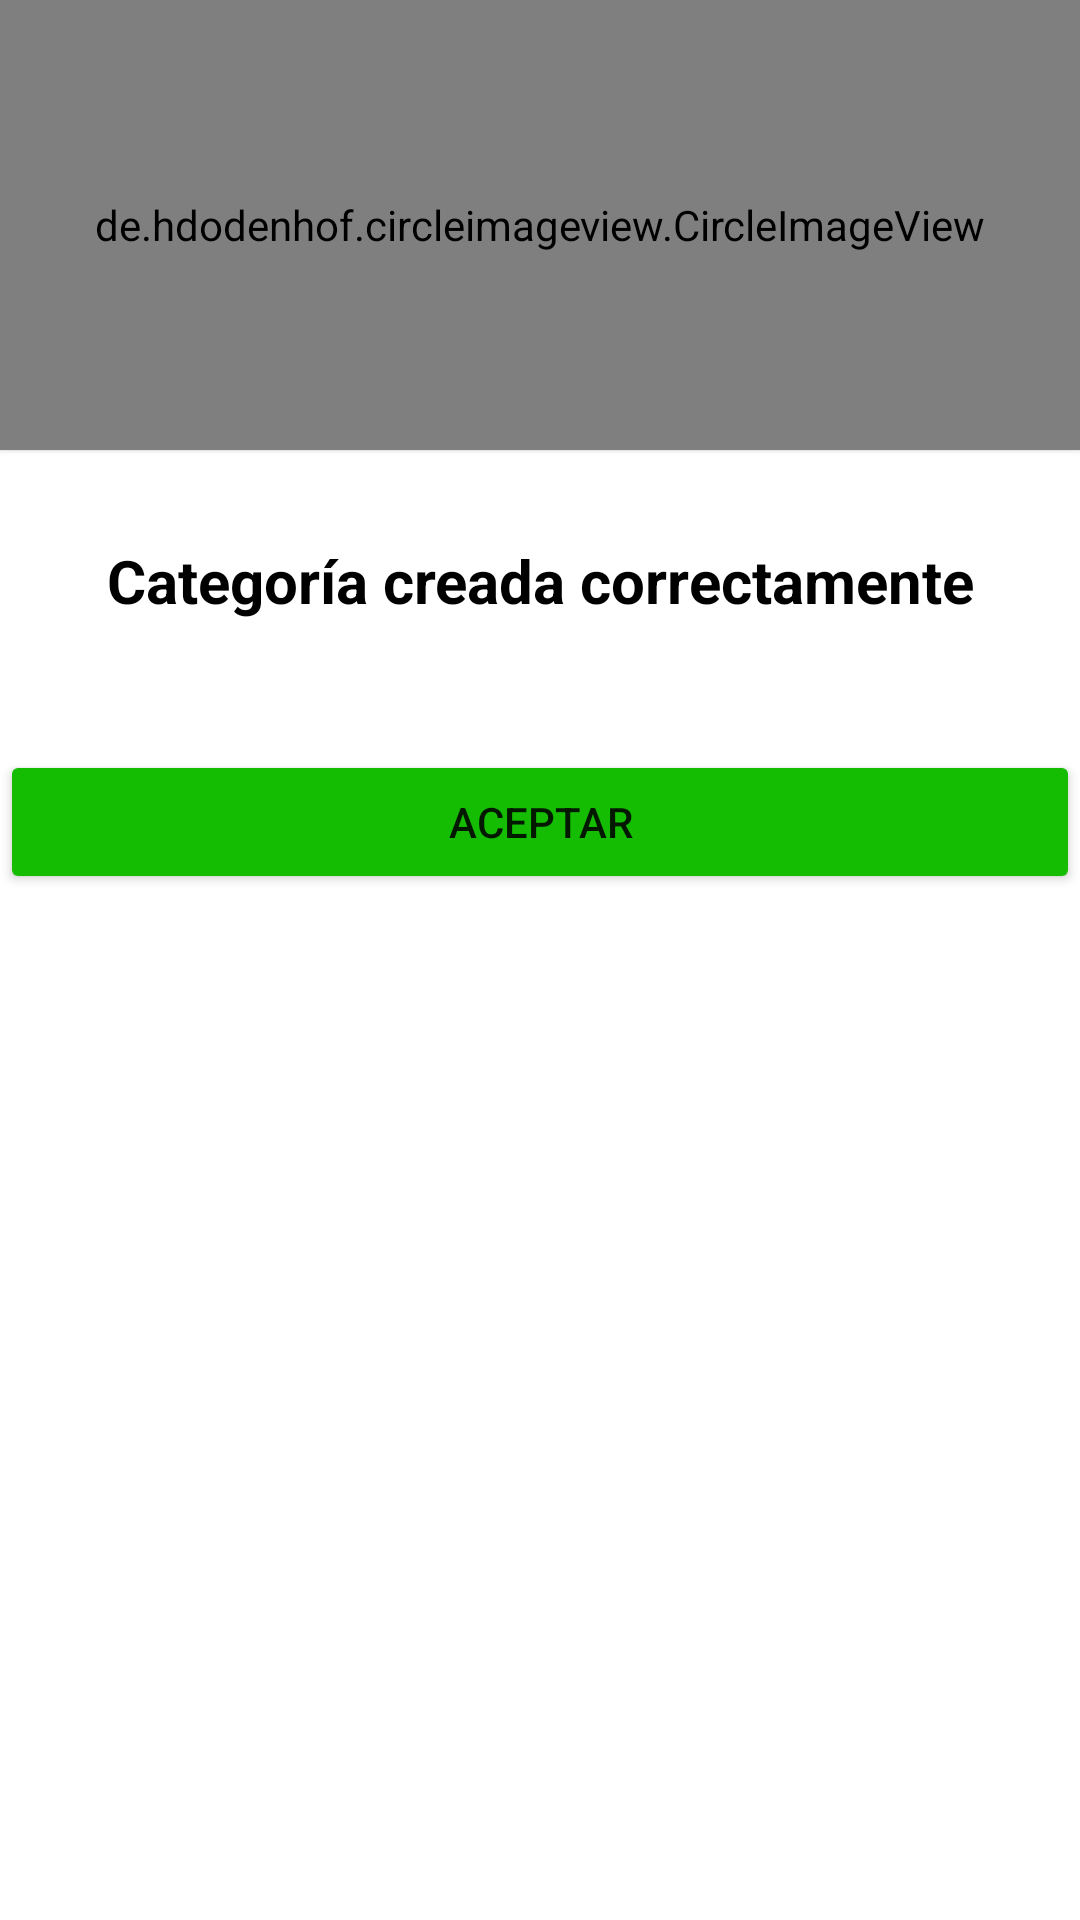

Android layout source for this screen:
<!-- AndroidManifest.xml: application theme Theme.DeliveryLinks -->
<!-- res/layout/dialog_created_category.xml -->
<?xml version="1.0" encoding="utf-8"?>
<androidx.constraintlayout.widget.ConstraintLayout xmlns:android="http://schemas.android.com/apk/res/android"
    xmlns:app="http://schemas.android.com/apk/res-auto"
    xmlns:tools="http://schemas.android.com/tools"
    android:layout_width="match_parent"
    android:layout_height="wrap_content"
    android:layout_margin="20dp"
    android:layout_gravity="center">

    <de.hdodenhof.circleimageview.CircleImageView
        android:id="@+id/Img_Update_Image_Profile"
        android:layout_width="0dp"
        android:layout_height="150dp"
        android:layout_marginTop="0dp"
        android:src="@drawable/ic_check"
        android:elevation="1dp"
        app:civ_circle_background_color="@color/white"
        app:layout_constraintEnd_toEndOf="parent"
        app:layout_constraintStart_toStartOf="parent"
        app:layout_constraintTop_toTopOf="parent" />

        <LinearLayout
            android:id="@+id/linearbase"
            android:layout_width="match_parent"
            android:layout_height="150dp"
            android:layout_marginTop="80dp"
            android:background="@drawable/shape_border"
            app:layout_constraintBottom_toBottomOf="parent"
            app:layout_constraintEnd_toEndOf="parent"
            app:layout_constraintStart_toStartOf="parent"
            app:layout_constraintTop_toTopOf="parent"
            app:layout_constraintVertical_bias="0.0">

            <TextView
                android:id="@+id/textView5"
                android:layout_width="match_parent"
                android:layout_height="wrap_content"
                android:gravity="center"
                android:layout_marginTop="90dp"
                android:text="@string/txt_Dialog_Category_Register"
                android:textColor="@color/black"
                android:textSize="20sp"
                android:textStyle="bold"
                app:layout_constraintBottom_toBottomOf="@+id/viewBase"
                app:layout_constraintEnd_toEndOf="@+id/viewBase"
                app:layout_constraintStart_toStartOf="@+id/viewBase"
                app:layout_constraintTop_toTopOf="@+id/viewBase" />
        </LinearLayout>


        <androidx.constraintlayout.widget.ConstraintLayout
            android:id="@+id/constraintLayout"
            android:layout_width="match_parent"
            android:layout_height="wrap_content"
            android:layout_gravity="center"
            android:layout_marginTop="250dp"
            android:orientation="vertical"

            app:layout_constraintEnd_toEndOf="parent"
            app:layout_constraintStart_toStartOf="parent"
            app:layout_constraintTop_toTopOf="parent">

            <Button
                android:id="@+id/btn_Accept_Created_Category"
                android:layout_width="0dp"
                android:layout_height="wrap_content"
                android:backgroundTint="@color/green"
                android:text="@string/btn_close_session_dialog"
                app:layout_constraintBottom_toBottomOf="parent"
                app:layout_constraintEnd_toEndOf="parent"
                app:layout_constraintStart_toStartOf="parent"
                app:layout_constraintTop_toTopOf="parent" />
        </androidx.constraintlayout.widget.ConstraintLayout>

</androidx.constraintlayout.widget.ConstraintLayout>
<!-- resources referenced by this layout -->
<resources>
  <color name="black">#FF000000</color>
  <color name="green">#14BD01</color>
  <color name="white">#FFFFFFFF</color>
  <!-- drawable ic_check (drawable) -->
  <vector android:height="50dp" android:tint="#479900"
      android:viewportHeight="24" android:viewportWidth="24"
      android:width="50dp" xmlns:android="http://schemas.android.com/apk/res/android">
      <path android:fillColor="@android:color/white" android:pathData="M9,16.17L4.83,12l-1.42,1.41L9,19 21,7l-1.41,-1.41z"/>
  </vector>
  <!-- drawable shape_border (drawable) -->
  <?xml version="1.0" encoding="utf-8"?>
  <shape xmlns:android="http://schemas.android.com/apk/res/android">
      <solid
          android:color="@color/white"/>
      <corners
          android:topLeftRadius="20dp"
          android:topRightRadius="20sp"/>
      <padding
          android:left="10dp"
          android:top="10dp"
          android:right="10dp"
          android:bottom="10dp" />
  </shape>
  <string name="btn_close_session_dialog">Aceptar</string>
  <string name="txt_Dialog_Category_Register">Categoría creada correctamente</string>
  <style name="Theme.DeliveryLinks" parent="Theme.MaterialComponents.Light.NoActionBar">
          
          <item name="colorPrimary">@color/primary_blue</item>
          <item name="colorPrimaryVariant">@color/primary_blue_variant</item>
          <item name="colorOnPrimary">@color/white</item>
          
          <item name="colorSecondary">@color/teal_200</item>
          <item name="colorSecondaryVariant">@color/teal_700</item>
          <item name="colorOnSecondary">@color/black</item>
          
          <item name="android:statusBarColor" tools:targetApi="l">?attr/colorPrimaryVariant</item>
          
      </style>
  <color name="primary_blue">#0007E6</color>
  <color name="primary_blue_variant">#00009B</color>
  <color name="teal_200">#FF3493F8</color>
  <color name="teal_700">#FF2A52C8</color>
</resources>
